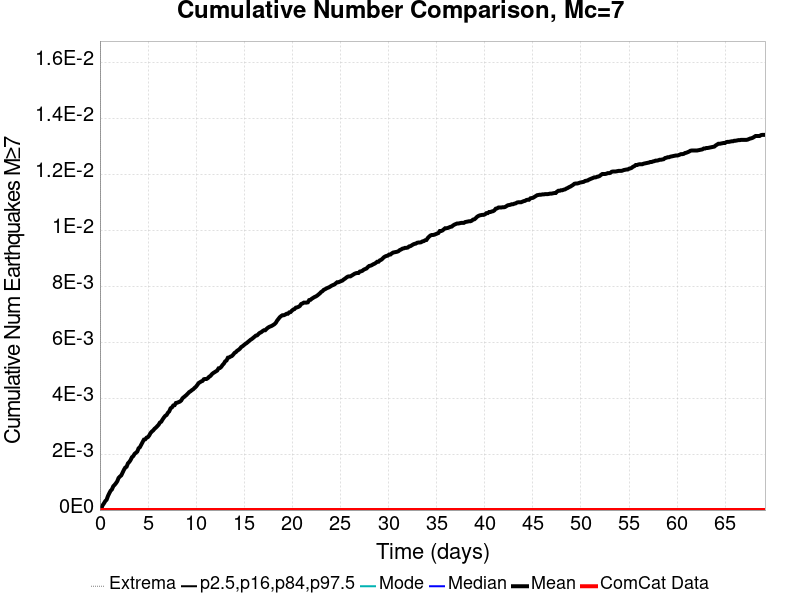

The table this chart was drawn from, first rows:
Time (days), ComCat Data, Simulation Mean, Simulation Median, Simulation Mode, Simulation Minimum, Simulation Maximum, 2.5 %-ile, 16 %-ile, 84 %-ile, 97.5 %-ile
0.0, 0.0, 0.0, 0.0, 0.0, 0.0, 0.0, 0.0, 0.0, 0.0, 0.0
0.1385, 0.0, 5.0E-5, 0.0, 0.0, 0.0, 1.0, 0.0, 0.0, 0.0, 0.0
0.2771, 0.0, 1.7E-4, 0.0, 0.0, 0.0, 1.0, 0.0, 0.0, 0.0, 0.0
0.4156, 0.0, 2.4E-4, 0.0, 0.0, 0.0, 1.0, 0.0, 0.0, 0.0, 0.0
0.5541, 0.0, 3.2E-4, 0.0, 0.0, 0.0, 1.0, 0.0, 0.0, 0.0, 0.0
0.6927, 0.0, 3.7E-4, 0.0, 0.0, 0.0, 1.0, 0.0, 0.0, 0.0, 0.0
0.8312, 0.0, 5.0E-4, 0.0, 0.0, 0.0, 1.0, 0.0, 0.0, 0.0, 0.0
0.9697, 0.0, 6.0E-4, 0.0, 0.0, 0.0, 1.0, 0.0, 0.0, 0.0, 0.0
1.108, 0.0, 6.9E-4, 0.0, 0.0, 0.0, 1.0, 0.0, 0.0, 0.0, 0.0
1.247, 0.0, 7.4E-4, 0.0, 0.0, 0.0, 1.0, 0.0, 0.0, 0.0, 0.0
1.385, 0.0, 8.5E-4, 0.0, 0.0, 0.0, 1.0, 0.0, 0.0, 0.0, 0.0
1.524, 0.0, 9.0E-4, 0.0, 0.0, 0.0, 1.0, 0.0, 0.0, 0.0, 0.0
1.662, 0.0, 9.6E-4, 0.0, 0.0, 0.0, 1.0, 0.0, 0.0, 0.0, 0.0
1.801, 0.0, 0.00103, 0.0, 0.0, 0.0, 1.0, 0.0, 0.0, 0.0, 0.0
1.939, 0.0, 0.00115, 0.0, 0.0, 0.0, 1.0, 0.0, 0.0, 0.0, 0.0
2.078, 0.0, 0.0012, 0.0, 0.0, 0.0, 1.0, 0.0, 0.0, 0.0, 0.0
2.217, 0.0, 0.00124, 0.0, 0.0, 0.0, 1.0, 0.0, 0.0, 0.0, 0.0
2.355, 0.0, 0.00134, 0.0, 0.0, 0.0, 1.0, 0.0, 0.0, 0.0, 0.0
2.494, 0.0, 0.00144, 0.0, 0.0, 0.0, 1.0, 0.0, 0.0, 0.0, 0.0
2.632, 0.0, 0.00152, 0.0, 0.0, 0.0, 1.0, 0.0, 0.0, 0.0, 0.0
2.771, 0.0, 0.00155, 0.0, 0.0, 0.0, 1.0, 0.0, 0.0, 0.0, 0.0
2.909, 0.0, 0.00167, 0.0, 0.0, 0.0, 1.0, 0.0, 0.0, 0.0, 0.0
3.048, 0.0, 0.00172, 0.0, 0.0, 0.0, 1.0, 0.0, 0.0, 0.0, 0.0
3.186, 0.0, 0.00179, 0.0, 0.0, 0.0, 1.0, 0.0, 0.0, 0.0, 0.0
3.325, 0.0, 0.00189, 0.0, 0.0, 0.0, 1.0, 0.0, 0.0, 0.0, 0.0
3.463, 0.0, 0.00193, 0.0, 0.0, 0.0, 1.0, 0.0, 0.0, 0.0, 0.0
3.602, 0.0, 0.00201, 0.0, 0.0, 0.0, 1.0, 0.0, 0.0, 0.0, 0.0
3.74, 0.0, 0.00205, 0.0, 0.0, 0.0, 1.0, 0.0, 0.0, 0.0, 0.0
3.879, 0.0, 0.00209, 0.0, 0.0, 0.0, 1.0, 0.0, 0.0, 0.0, 0.0
4.017, 0.0, 0.00221, 0.0, 0.0, 0.0, 1.0, 0.0, 0.0, 0.0, 0.0
4.156, 0.0, 0.00225, 0.0, 0.0, 0.0, 1.0, 0.0, 0.0, 0.0, 0.0
4.295, 0.0, 0.00234, 0.0, 0.0, 0.0, 1.0, 0.0, 0.0, 0.0, 0.0
4.433, 0.0, 0.00243, 0.0, 0.0, 0.0, 1.0, 0.0, 0.0, 0.0, 0.0
4.572, 0.0, 0.00252, 0.0, 0.0, 0.0, 2.0, 0.0, 0.0, 0.0, 0.0
4.71, 0.0, 0.00253, 0.0, 0.0, 0.0, 2.0, 0.0, 0.0, 0.0, 0.0
4.849, 0.0, 0.00259, 0.0, 0.0, 0.0, 2.0, 0.0, 0.0, 0.0, 0.0
4.987, 0.0, 0.00261, 0.0, 0.0, 0.0, 2.0, 0.0, 0.0, 0.0, 0.0
5.126, 0.0, 0.00267, 0.0, 0.0, 0.0, 2.0, 0.0, 0.0, 0.0, 0.0
5.264, 0.0, 0.00276, 0.0, 0.0, 0.0, 2.0, 0.0, 0.0, 0.0, 0.0
5.403, 0.0, 0.00281, 0.0, 0.0, 0.0, 2.0, 0.0, 0.0, 0.0, 0.0
5.541, 0.0, 0.00285, 0.0, 0.0, 0.0, 2.0, 0.0, 0.0, 0.0, 0.0
5.68, 0.0, 0.00291, 0.0, 0.0, 0.0, 2.0, 0.0, 0.0, 0.0, 0.0
5.818, 0.0, 0.00295, 0.0, 0.0, 0.0, 2.0, 0.0, 0.0, 0.0, 0.0
5.957, 0.0, 0.003, 0.0, 0.0, 0.0, 2.0, 0.0, 0.0, 0.0, 0.0
6.096, 0.0, 0.00305, 0.0, 0.0, 0.0, 2.0, 0.0, 0.0, 0.0, 0.0
6.234, 0.0, 0.00313, 0.0, 0.0, 0.0, 2.0, 0.0, 0.0, 0.0, 0.0
6.373, 0.0, 0.00316, 0.0, 0.0, 0.0, 2.0, 0.0, 0.0, 0.0, 0.0
6.511, 0.0, 0.00324, 0.0, 0.0, 0.0, 2.0, 0.0, 0.0, 0.0, 0.0
6.65, 0.0, 0.00331, 0.0, 0.0, 0.0, 2.0, 0.0, 0.0, 0.0, 0.0
6.788, 0.0, 0.00337, 0.0, 0.0, 0.0, 2.0, 0.0, 0.0, 0.0, 0.0
6.927, 0.0, 0.0034, 0.0, 0.0, 0.0, 2.0, 0.0, 0.0, 0.0, 0.0
7.065, 0.0, 0.00348, 0.0, 0.0, 0.0, 2.0, 0.0, 0.0, 0.0, 0.0
7.204, 0.0, 0.00353, 0.0, 0.0, 0.0, 2.0, 0.0, 0.0, 0.0, 0.0
7.342, 0.0, 0.00364, 0.0, 0.0, 0.0, 2.0, 0.0, 0.0, 0.0, 0.0
7.481, 0.0, 0.00367, 0.0, 0.0, 0.0, 2.0, 0.0, 0.0, 0.0, 0.0
7.619, 0.0, 0.00374, 0.0, 0.0, 0.0, 2.0, 0.0, 0.0, 0.0, 0.0
7.758, 0.0, 0.00375, 0.0, 0.0, 0.0, 2.0, 0.0, 0.0, 0.0, 0.0
7.896, 0.0, 0.00383, 0.0, 0.0, 0.0, 2.0, 0.0, 0.0, 0.0, 0.0
8.035, 0.0, 0.00384, 0.0, 0.0, 0.0, 2.0, 0.0, 0.0, 0.0, 0.0
8.174, 0.0, 0.00386, 0.0, 0.0, 0.0, 2.0, 0.0, 0.0, 0.0, 0.0
... 440 more rows
